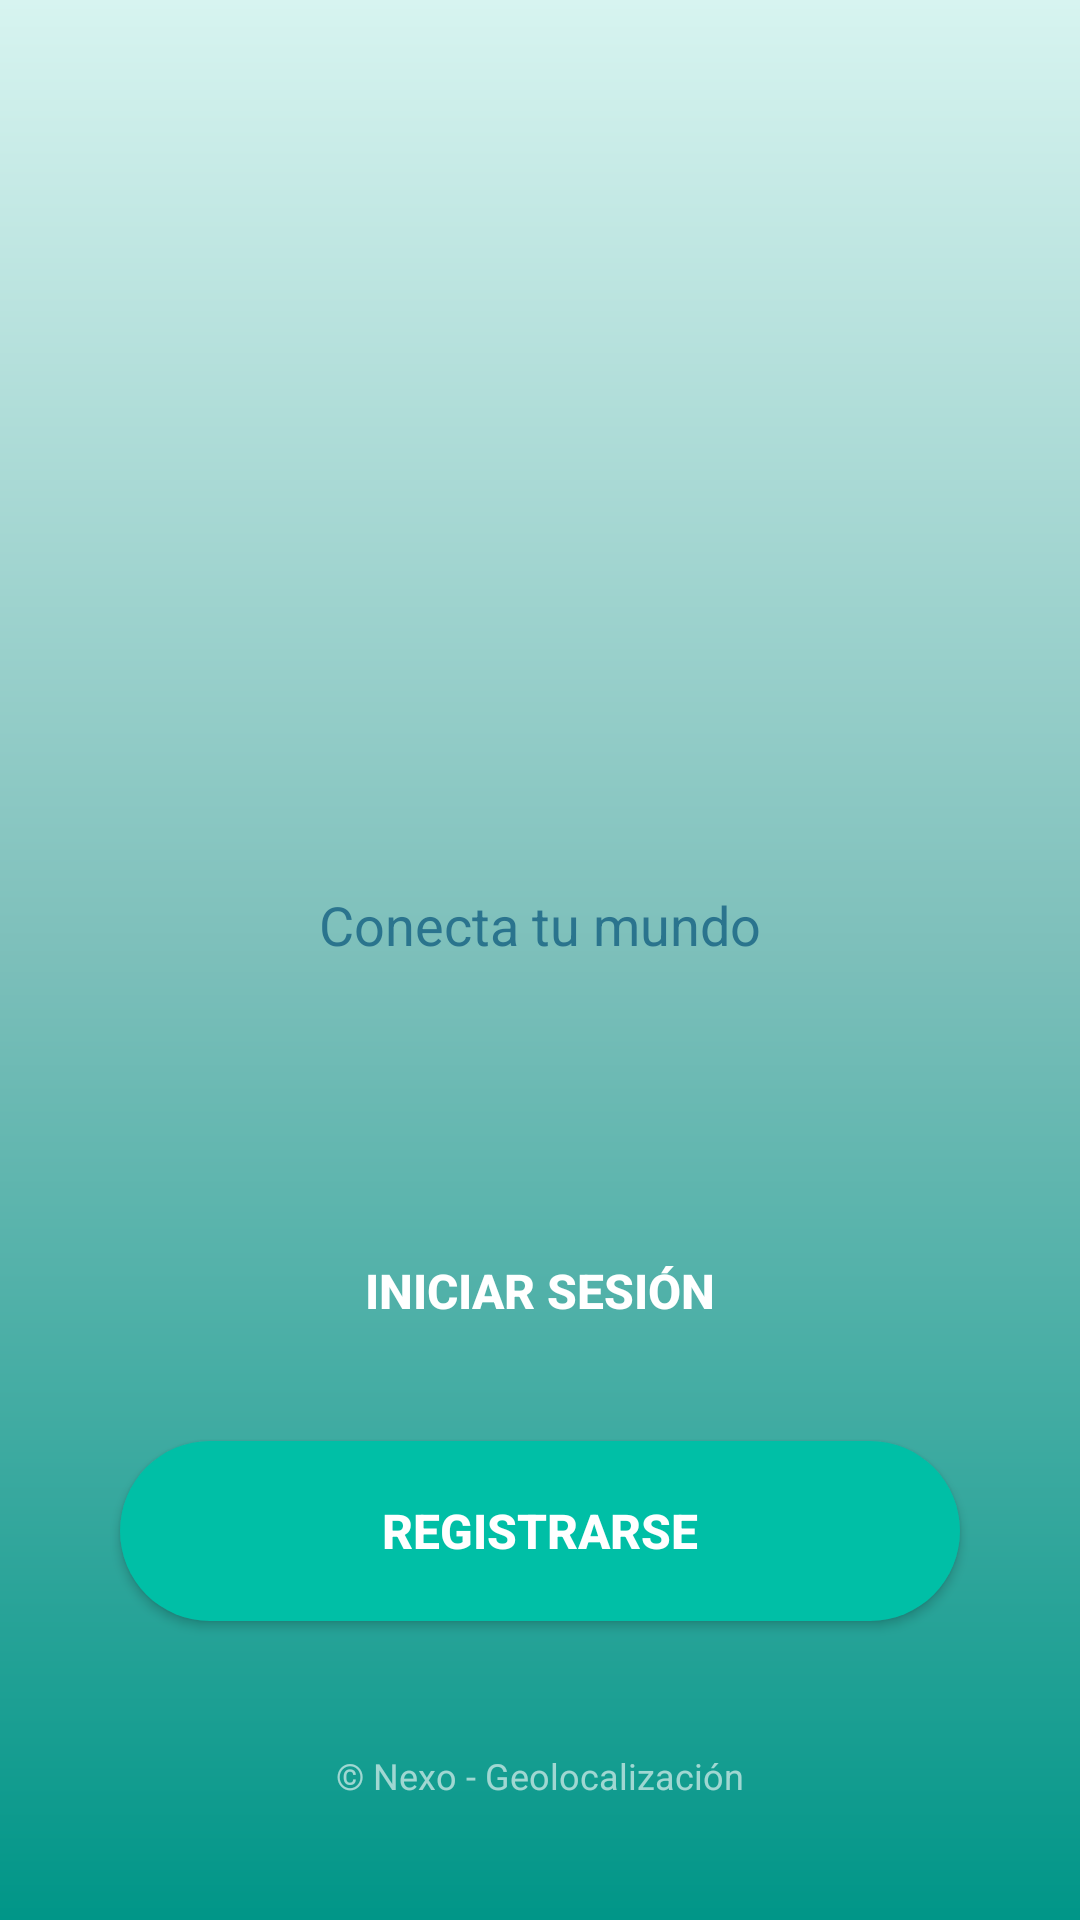

Write the Android layout XML for this screen, with the resource values it uses.
<!-- AndroidManifest.xml: application theme Theme.AppCompat.NoActionBar -->
<!-- res/layout/activity_main.xml -->
<?xml version="1.0" encoding="utf-8"?>
<androidx.constraintlayout.widget.ConstraintLayout
    xmlns:android="http://schemas.android.com/apk/res/android"
    xmlns:app="http://schemas.android.com/apk/res-auto"
    xmlns:tools="http://schemas.android.com/tools"
    android:layout_width="match_parent"
    android:layout_height="match_parent"
    android:background="@drawable/background_gradient"
    tools:context=".MainActivity">

    <ImageView
        android:id="@+id/imgLogo"
        android:layout_width="250dp"
        android:layout_height="200dp"
        android:layout_marginTop="80dp"
        android:contentDescription="Logo de Nexo"
        android:src="@drawable/logo_nexo"
        app:layout_constraintEnd_toEndOf="parent"
        app:layout_constraintStart_toStartOf="parent"
        app:layout_constraintTop_toTopOf="parent" />

    <TextView
        android:id="@+id/tvWelcome"
        android:layout_width="wrap_content"
        android:layout_height="wrap_content"
        android:layout_marginTop="16dp"
        android:text="Conecta tu mundo"
        android:textColor="#156082"
        android:textSize="18sp"
        android:alpha="0.8"
        app:layout_constraintEnd_toEndOf="parent"
        app:layout_constraintStart_toStartOf="parent"
        app:layout_constraintTop_toBottomOf="@id/imgLogo" />

    <Button
        android:id="@+id/btnLogin"
        android:layout_width="280dp"
        android:layout_height="60dp"
        android:layout_marginTop="80dp"
        android:background="@drawable/button_rounded_primary"
        android:text="Iniciar sesión"
        android:textColor="#FFFFFF"
        android:textSize="16sp"
        android:textStyle="bold"
        android:elevation="8dp"
        app:layout_constraintEnd_toEndOf="parent"
        app:layout_constraintStart_toStartOf="parent"
        app:layout_constraintTop_toBottomOf="@id/tvWelcome" />

    <Button
        android:id="@+id/btnRegister"
        android:layout_width="280dp"
        android:layout_height="60dp"
        android:layout_marginTop="20dp"
        android:background="@drawable/button_rounded_secondary"
        android:text="Registrarse"
        android:textColor="#FFFFFF"
        android:textSize="16sp"
        android:textStyle="bold"
        android:elevation="8dp"
        app:layout_constraintEnd_toEndOf="parent"
        app:layout_constraintStart_toStartOf="parent"
        app:layout_constraintTop_toBottomOf="@id/btnLogin" />

    <TextView
        android:id="@+id/tvFooter"
        android:layout_width="wrap_content"
        android:layout_height="wrap_content"
        android:layout_marginBottom="40dp"
        android:text="© Nexo - Geolocalización"
        android:textColor="#FFFFFF"
        android:textSize="12sp"
        android:alpha="0.6"
        app:layout_constraintBottom_toBottomOf="parent"
        app:layout_constraintEnd_toEndOf="parent"
        app:layout_constraintStart_toStartOf="parent" />

</androidx.constraintlayout.widget.ConstraintLayout>
<!-- resources referenced by this layout -->
<resources>
  <!-- drawable background_gradient (drawable) -->
  <?xml version="1.0" encoding="utf-8"?>
  <shape xmlns:android="http://schemas.android.com/apk/res/android">
      <gradient
          android:type="linear"
          android:angle="270"
          android:startColor="#D7F4F0"
          android:centerColor="#7CBFBA"
          android:endColor="#009688" />
  </shape>
  <!-- drawable button_rounded_secondary (drawable) -->
  <?xml version="1.0" encoding="utf-8"?>
  <shape xmlns:android="http://schemas.android.com/apk/res/android">
      <solid android:color="#00BFA6" />
      <corners android:radius="30dp" />
  </shape>
</resources>
